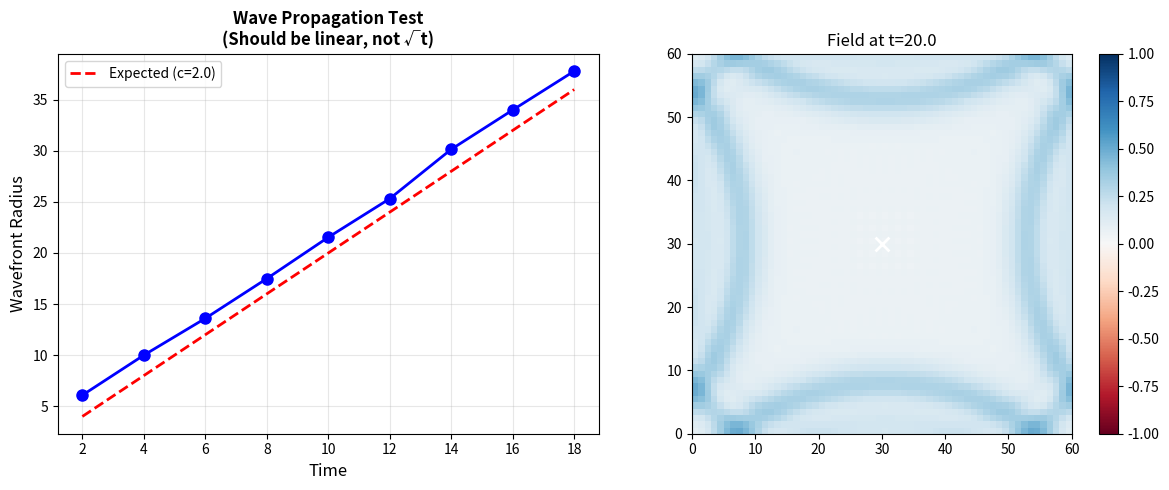

This chart was generated by the following Python code: (Note: this script raises an exception after producing the figure.)
#!/usr/bin/env python3
"""
QMRT Wave-Capable Field Dynamics
================================
Upgrade from parabolic (heat equation) to hyperbolic (wave equation):

Before: ∂φ/∂t = D∇²φ + sources  (diffusive, no causality)
After:  ∂²φ/∂t² = c²∇²φ - γ∂φ/∂t + sources  (wave + damping)

This gives:
- Finite propagation speed (c)
- Wavefronts
- Interference
- Causality structure (light-cone precursor)
"""

import numpy as np
from dataclasses import dataclass
from typing import List, Tuple
import json


@dataclass
class Defect:
    """A topological defect."""
    position: np.ndarray
    charge: int
    velocity: np.ndarray = None
    core_radius: float = 1.5
    lifetime: int = 0
    id: int = 0
    
    def __post_init__(self):
        if self.velocity is None:
            self.velocity = np.zeros(2)
        self.position = np.array(self.position, dtype=float)
        self.velocity = np.array(self.velocity, dtype=float)


@dataclass
class WaveParams:
    """Parameters for wave-capable field dynamics."""
    # Wave equation parameters
    wave_speed: float = 1.0          # c in ∂²φ/∂t² = c²∇²φ
    wave_damping: float = 0.05       # γ in -γ∂φ/∂t (prevents infinite ringing)
    
    # Field properties
    field_cap: float = 5.0
    
    # Defect-field coupling
    defect_field_strength: float = 0.5
    defect_well_radius: float = 3.0
    field_force_strength: float = 0.8
    direct_force_strength: float = 0.2
    
    # Defect dynamics
    damping: float = 0.15
    max_speed: float = 2.0
    
    # Creation/Annihilation  
    creation_threshold: float = 2.0
    creation_rate: float = 0.002
    creation_cost: float = 0.8
    annihilation_radius: float = 1.5
    annihilation_injection: float = 0.6
    
    # Boundary
    boundary: str = "periodic"


class WaveFieldSystem:
    """
    A wave-capable field-defect system.
    
    Key upgrade: Field now obeys damped wave equation:
    ∂²φ/∂t² = c²∇²φ - γ∂φ/∂t + sources
    
    This gives finite-speed propagation instead of instant diffusion.
    """
    
    def __init__(self, size: Tuple[int, int], params: WaveParams = None):
        self.size = size
        self.params = params or WaveParams()
        self.defects: List[Defect] = []
        self.time = 0
        self.next_id = 0
        
        # THE FIELD: φ(x,y)
        self.field = np.zeros(size, dtype=float)
        
        # FIELD VELOCITY: ∂φ/∂t (needed for second-order dynamics)
        self.field_velocity = np.zeros(size, dtype=float)
        
        # Energy field for creation
        self.energy_field = np.zeros(size, dtype=float)
        self.energy_velocity = np.zeros(size, dtype=float)
        
        # Metrics
        self.metrics = {
            'defect_count': [],
            'field_energy': [],
            'kinetic_energy': [],  # (∂φ/∂t)² term
            'potential_energy': [],  # (∇φ)² term
            'creations': [],
            'annihilations': [],
            'max_field': [],
            'wavefront_radius': [],
        }
        
        self.events = []
    
    def compute_laplacian(self, field: np.ndarray) -> np.ndarray:
        """Compute ∇²φ with periodic boundaries."""
        return (
            np.roll(field, 1, axis=0) + np.roll(field, -1, axis=0) +
            np.roll(field, 1, axis=1) + np.roll(field, -1, axis=1) -
            4 * field
        )
    
    def compute_field_gradient(self, position: np.ndarray) -> np.ndarray:
        """Compute ∇φ at position."""
        x, y = position
        xi, yi = int(x) % self.size[0], int(y) % self.size[1]
        
        dx = (self.field[(xi+1) % self.size[0], yi] - 
              self.field[(xi-1) % self.size[0], yi]) / 2.0
        dy = (self.field[xi, (yi+1) % self.size[1]] - 
              self.field[xi, (yi-1) % self.size[1]]) / 2.0
        
        return np.array([dx, dy])
    
    # =========================================================================
    # WAVE EQUATION EVOLUTION (THE KEY UPGRADE)
    # =========================================================================
    
    def evolve_field_wave(self, dt: float):
        """
        Evolve field using damped wave equation with VARIABLE SPEED:
        
        ∂²φ/∂t² = c_eff(x)²∇²φ - γ∂φ/∂t
        
        Where c_eff DECREASES in high-energy regions (channel guiding)
        This creates waveguide behavior: waves slow down and concentrate in channels
        """
        p = self.params
        
        # VARIABLE WAVE SPEED: LOWER in channels (high energy)
        # This traps/guides waves in channel regions
        c_local = p.wave_speed / (1 + 0.4 * self.energy_field / (1 + self.energy_field))
        
        # Compute Laplacian
        laplacian = self.compute_laplacian(self.field)
        
        # Wave equation with local c
        acceleration = (c_local**2 * laplacian - 
                       p.wave_damping * self.field_velocity)
        
        # Update velocity
        self.field_velocity += acceleration * dt
        
        # Update field
        self.field += self.field_velocity * dt
        
        # Cap field
        np.clip(self.field, -p.field_cap, p.field_cap, out=self.field)
        
        # Evolve energy field (slow diffusion to maintain structure)
        energy_laplacian = self.compute_laplacian(self.energy_field)
        self.energy_field += 0.02 * energy_laplacian * dt  # Slower diffusion
        self.energy_field *= (1 - 0.001 * dt)  # Very slow decay
        np.clip(self.energy_field, 0, p.field_cap, out=self.energy_field)
    
    # =========================================================================
    # DEFECT-FIELD COUPLING (same as before)
    # =========================================================================
    
    def update_field_from_defects(self, dt: float):
        """Defects inject into field velocity (act as sources)."""
        p = self.params
        
        for defect in self.defects:
            x, y = defect.position
            xi, yi = int(x), int(y)
            r = int(p.defect_well_radius) + 1
            
            for i in range(xi - r, xi + r + 1):
                for j in range(yi - r, yi + r + 1):
                    ii = i % self.size[0]
                    jj = j % self.size[1]
                    
                    dist = np.sqrt((i - x)**2 + (j - y)**2)
                    if dist < p.defect_well_radius and dist > 0.1:
                        # Inject into field velocity (source term)
                        strength = np.exp(-dist**2 / (2 * defect.core_radius**2))
                        self.field_velocity[ii, jj] += (
                            defect.charge * p.defect_field_strength * strength * dt
                        )
    
    def compute_forces(self) -> List[np.ndarray]:
        """Compute forces on defects from field gradient."""
        forces = [np.zeros(2) for _ in self.defects]
        p = self.params
        
        for i, defect in enumerate(self.defects):
            # Field gradient force
            grad = self.compute_field_gradient(defect.position)
            field_force = -defect.charge * p.field_force_strength * grad
            forces[i] += field_force
            
            # Direct pairwise
            for j, other in enumerate(self.defects):
                if i >= j:
                    continue
                
                delta = self._periodic_delta(defect.position, other.position)
                dist = np.linalg.norm(delta)
                
                if dist < 0.5:
                    continue
                
                force_mag = p.direct_force_strength * defect.charge * other.charge / dist**2
                force_dir = delta / dist
                
                forces[i] -= force_mag * force_dir
                forces[j] += force_mag * force_dir
        
        return forces
    
    def _periodic_delta(self, p1: np.ndarray, p2: np.ndarray) -> np.ndarray:
        delta = p2 - p1
        for dim in [0, 1]:
            if abs(delta[dim]) > self.size[dim] / 2:
                delta[dim] -= np.sign(delta[dim]) * self.size[dim]
        return delta
    
    def update_defects(self, dt: float):
        """Update defect motion."""
        forces = self.compute_forces()
        p = self.params
        
        for defect, force in zip(self.defects, forces):
            defect.velocity += force * dt
            defect.velocity *= (1 - p.damping)
            
            speed = np.linalg.norm(defect.velocity)
            if speed > p.max_speed:
                defect.velocity *= p.max_speed / speed
            
            defect.position += defect.velocity * dt
            defect.position[0] %= self.size[0]
            defect.position[1] %= self.size[1]
            defect.lifetime += 1
    
    # =========================================================================
    # CREATION / ANNIHILATION
    # =========================================================================
    
    def attempt_creation(self) -> int:
        """Create defect pairs from energy field."""
        p = self.params
        created = 0
        n_samples = max(1, int(self.size[0] * self.size[1] * p.creation_rate))
        
        for _ in range(n_samples):
            pos = np.array([
                np.random.uniform(0, self.size[0]),
                np.random.uniform(0, self.size[1])
            ])
            xi, yi = int(pos[0]) % self.size[0], int(pos[1]) % self.size[1]
            
            if self.energy_field[xi, yi] > p.creation_threshold:
                self.energy_field[xi, yi] -= p.creation_cost
                
                angle = np.random.uniform(0, 2*np.pi)
                offset = 2.0 * np.array([np.cos(angle), np.sin(angle)])
                v = 0.3 * np.array([np.cos(angle), np.sin(angle)])
                
                self.add_defect(pos + offset/2, charge=+1, velocity=v)
                self.add_defect(pos - offset/2, charge=-1, velocity=-v)
                created += 1
        
        return created
    
    def check_annihilation(self) -> int:
        """Annihilate opposite pairs."""
        p = self.params
        annihilated = 0
        to_remove = set()
        
        for i, d1 in enumerate(self.defects):
            if i in to_remove:
                continue
            for j, d2 in enumerate(self.defects):
                if j <= i or j in to_remove:
                    continue
                if d1.charge * d2.charge >= 0:
                    continue
                
                delta = self._periodic_delta(d1.position, d2.position)
                dist = np.linalg.norm(delta)
                
                if dist < p.annihilation_radius:
                    to_remove.add(i)
                    to_remove.add(j)
                    
                    midpoint = d1.position + delta / 2
                    self._inject_energy(midpoint, p.annihilation_injection)
                    
                    # Also create a field pulse (wave source)
                    xi, yi = int(midpoint[0]) % self.size[0], int(midpoint[1]) % self.size[1]
                    self.field_velocity[xi, yi] += 1.0  # Impulse
                    
                    annihilated += 1
        
        self.defects = [d for i, d in enumerate(self.defects) if i not in to_remove]
        return annihilated
    
    def _inject_energy(self, position: np.ndarray, amount: float, radius: float = 3.0):
        """Inject energy for recycling."""
        x, y = int(position[0]), int(position[1])
        r = int(radius)
        
        cells = []
        total_w = 0
        for i in range(x - r, x + r + 1):
            for j in range(y - r, y + r + 1):
                ii, jj = i % self.size[0], j % self.size[1]
                dist = np.sqrt((i - x)**2 + (j - y)**2)
                if dist < radius:
                    w = 1 - dist / radius
                    cells.append((ii, jj, w))
                    total_w += w
        
        if total_w > 0:
            for ii, jj, w in cells:
                self.energy_field[ii, jj] += amount * w / total_w
    
    # =========================================================================
    # WAVE PULSE INJECTION
    # =========================================================================
    
    def inject_wave_pulse(self, position: np.ndarray, amplitude: float, radius: float = 3.0):
        """
        Inject a wave pulse (impulse to field velocity).
        This creates an outgoing circular wave.
        """
        x, y = int(position[0]), int(position[1])
        r = int(radius) + 1
        
        for i in range(x - r, x + r + 1):
            for j in range(y - r, y + r + 1):
                ii, jj = i % self.size[0], j % self.size[1]
                dist = np.sqrt((i - x)**2 + (j - y)**2)
                if dist < radius:
                    # Gaussian pulse
                    strength = amplitude * np.exp(-dist**2 / (2 * (radius/2)**2))
                    self.field_velocity[ii, jj] += strength
    
    # =========================================================================
    # MAIN STEP
    # =========================================================================
    
    def step(self, dt: float = 0.1) -> dict:
        """Execute one step."""
        # Defects act as sources
        self.update_field_from_defects(dt)
        
        # Wave equation evolution
        self.evolve_field_wave(dt)
        
        # Creation
        created = self.attempt_creation()
        
        # Defect motion
        self.update_defects(dt)
        
        # Annihilation
        annihilated = self.check_annihilation()
        
        # Metrics
        self._record_metrics(created, annihilated)
        
        self.time += 1
        
        return {
            'time': self.time,
            'n_defects': len(self.defects),
            'created': created,
            'annihilated': annihilated,
        }
    
    def _record_metrics(self, created: int, annihilated: int):
        """Record metrics."""
        self.metrics['defect_count'].append(len(self.defects))
        self.metrics['field_energy'].append(float(np.sum(np.abs(self.field))))
        
        # Wave energy: kinetic (velocity²) + potential (gradient²)
        kinetic = 0.5 * np.sum(self.field_velocity**2)
        
        grad_x = np.roll(self.field, -1, axis=0) - self.field
        grad_y = np.roll(self.field, -1, axis=1) - self.field
        potential = 0.5 * self.params.wave_speed**2 * np.sum(grad_x**2 + grad_y**2)
        
        self.metrics['kinetic_energy'].append(float(kinetic))
        self.metrics['potential_energy'].append(float(potential))
        self.metrics['creations'].append(created)
        self.metrics['annihilations'].append(annihilated)
        self.metrics['max_field'].append(float(np.max(np.abs(self.field))))
    
    # =========================================================================
    # HELPERS
    # =========================================================================
    
    def add_defect(self, position, charge, velocity=None):
        defect = Defect(
            position=np.array(position, dtype=float),
            charge=charge,
            velocity=velocity if velocity is not None else np.zeros(2),
            id=self.next_id
        )
        self.next_id += 1
        self.defects.append(defect)
        return defect
    
    def create_random_pairs(self, n_pairs):
        for _ in range(n_pairs):
            center = np.array([
                np.random.uniform(0, self.size[0]),
                np.random.uniform(0, self.size[1])
            ])
            angle = np.random.uniform(0, 2*np.pi)
            offset = 2.0 * np.array([np.cos(angle), np.sin(angle)])
            
            self.add_defect(center + offset/2, charge=+1)
            self.add_defect(center - offset/2, charge=-1)
    
    def get_summary(self):
        return {
            'time': self.time,
            'n_defects': len(self.defects),
            'total_creations': sum(self.metrics['creations']),
            'total_annihilations': sum(self.metrics['annihilations']),
            'metrics': self.metrics
        }


# =============================================================================
# WAVE PROPAGATION TEST
# =============================================================================

def test_wave_propagation():
    """Test that pulses now propagate as waves, not diffusion."""
    print("=" * 60)
    print("WAVE PROPAGATION TEST")
    print("=" * 60)
    
    np.random.seed(42)
    
    params = WaveParams(
        wave_speed=2.0,           # Propagation speed
        wave_damping=0.02,        # Light damping
        creation_threshold=100,   # Disable creation
        creation_rate=0,
    )
    
    system = WaveFieldSystem(size=(60, 60), params=params)
    
    # Inject wave pulse at center
    center = np.array([30.0, 30.0])
    system.inject_wave_pulse(center, amplitude=3.0, radius=3.0)
    
    print(f"Injected wave pulse at center")
    print(f"Wave speed c = {params.wave_speed}")
    print(f"Expected radius at t=100: r ≈ {params.wave_speed * 100 * 0.1:.1f}")
    
    # Track wavefront
    times = []
    radii = []
    
    for t in range(200):
        system.step(dt=0.1)
        
        if t % 20 == 0 and t > 0:
            # Find wavefront radius (where |φ| > threshold)
            threshold = 0.1
            above = np.where(np.abs(system.field) > threshold)
            
            if len(above[0]) > 0:
                distances = np.sqrt((above[0] - 30)**2 + (above[1] - 30)**2)
                radius = np.max(distances)  # Leading edge
            else:
                radius = 0
            
            times.append(t * 0.1)  # Real time
            radii.append(radius)
            print(f"  t={t*0.1:.1f}: wavefront radius = {radius:.1f}")
    
    # Analyze: wave (r~t) or diffusion (r~√t)?
    times = np.array(times)
    radii = np.array(radii)
    
    # Linear fit for wave
    if len(times) > 3:
        slope = np.polyfit(times, radii, 1)[0]
        print(f"\nWavefront velocity: {slope:.2f} (expected: {params.wave_speed})")
        
        if slope > params.wave_speed * 0.5:
            print("✓ WAVE-LIKE propagation detected!")
        else:
            print("~ Still partially diffusive")
    
    return system, times, radii


if __name__ == "__main__":
    import matplotlib.pyplot as plt
    
    system, times, radii = test_wave_propagation()
    
    # Plot
    fig, axes = plt.subplots(1, 2, figsize=(12, 5))
    
    # Wavefront radius vs time
    ax = axes[0]
    ax.plot(times, radii, 'bo-', markersize=8, linewidth=2)
    
    # Expected wave line
    expected = system.params.wave_speed * times
    ax.plot(times, expected, 'r--', linewidth=2, label=f'Expected (c={system.params.wave_speed})')
    
    ax.set_xlabel('Time', fontsize=12)
    ax.set_ylabel('Wavefront Radius', fontsize=12)
    ax.set_title('Wave Propagation Test\n(Should be linear, not √t)', fontsize=12, fontweight='bold')
    ax.legend()
    ax.grid(True, alpha=0.3)
    
    # Final field state
    ax = axes[1]
    im = ax.imshow(system.field.T, origin='lower', cmap='RdBu', 
                   vmin=-1, vmax=1, extent=[0, 60, 0, 60])
    ax.scatter(30, 30, marker='x', c='white', s=100, linewidth=2)
    ax.set_title(f'Field at t={system.time * 0.1:.1f}', fontsize=12)
    plt.colorbar(im, ax=ax)
    
    plt.tight_layout()
    plt.savefig('/app/backend/qmrt_topology/wave_propagation_test.png', dpi=150)
    print("\nSaved wave_propagation_test.png")
